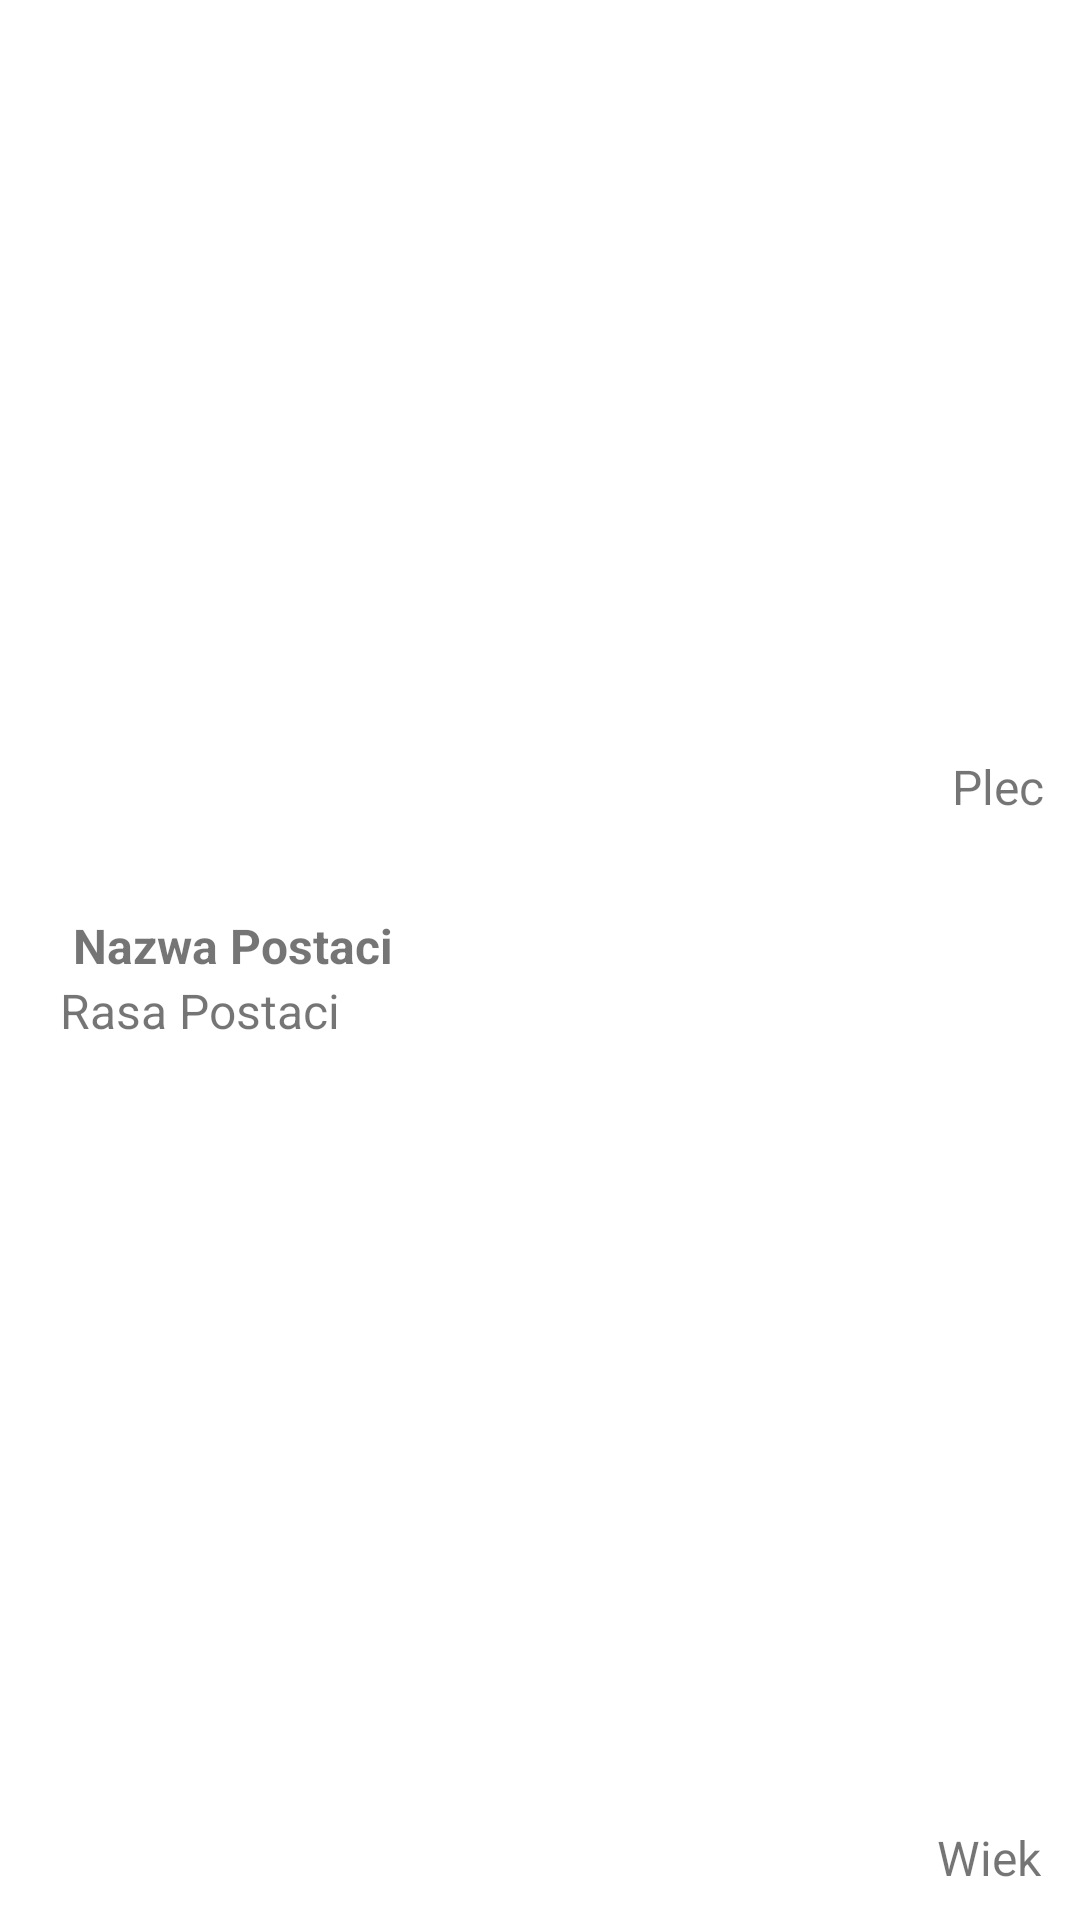

This screen was rendered from an Android layout file. Write that file and the resources it references.
<!-- AndroidManifest.xml: application theme Theme.ROLLapp -->
<!-- res/layout/postac_lista_przedmiotow.xml -->
<?xml version="1.0" encoding="utf-8"?>
<androidx.constraintlayout.widget.ConstraintLayout xmlns:android="http://schemas.android.com/apk/res/android"
    xmlns:app="http://schemas.android.com/apk/res-auto"
    android:layout_width="match_parent"
    android:paddingBottom="10dp"
    android:layout_height="wrap_content">

    <TextView
        android:id="@+id/postaclistaprzedmiotow_nazwa"
        android:layout_width="wrap_content"
        android:layout_height="wrap_content"
        android:layout_margin="24dp"
        android:fontFamily="sans-serif"
        android:text="Nazwa Postaci"
        android:textAlignment="center"
        android:textSize="16sp"
        android:textStyle="bold"
        app:layout_constraintBottom_toBottomOf="parent"
        app:layout_constraintEnd_toEndOf="parent"
        app:layout_constraintHorizontal_bias="0.0"
        app:layout_constraintStart_toStartOf="parent"
        app:layout_constraintTop_toTopOf="parent" />

    <TextView
        android:id="@+id/postaclistaprzedmiotow_rasa"
        android:layout_width="wrap_content"
        android:layout_height="wrap_content"
        android:fontFamily="sans-serif"
        android:text="Rasa Postaci"
        android:textSize="16sp"
        app:layout_constraintBottom_toBottomOf="parent"
        app:layout_constraintEnd_toEndOf="parent"
        app:layout_constraintHorizontal_bias="0.075"
        app:layout_constraintStart_toStartOf="parent"
        app:layout_constraintTop_toBottomOf="@+id/postaclistaprzedmiotow_nazwa"
        app:layout_constraintVertical_bias="0.0" />

    <TextView
        android:id="@+id/postaclistaprzedmiotow_plec"
        android:layout_width="wrap_content"
        android:layout_height="wrap_content"
        android:fontFamily="sans-serif"
        android:text="Plec"
        android:textSize="16sp"
        app:layout_constraintBottom_toBottomOf="parent"
        app:layout_constraintEnd_toEndOf="parent"
        app:layout_constraintHorizontal_bias="0.939"
        app:layout_constraintStart_toEndOf="@+id/postaclistaprzedmiotow_nazwa"
        app:layout_constraintTop_toTopOf="parent"
        app:layout_constraintVertical_bias="0.413" />

    <TextView
        android:id="@+id/postaclistaprzedmiotow_wiek"
        android:layout_width="wrap_content"
        android:layout_height="wrap_content"
        android:fontFamily="sans-serif"
        android:text="Wiek"
        android:textSize="16sp"
        app:layout_constraintBottom_toBottomOf="parent"
        app:layout_constraintEnd_toEndOf="parent"
        app:layout_constraintHorizontal_bias="0.938"
        app:layout_constraintStart_toEndOf="@+id/postaclistaprzedmiotow_rasa"
        app:layout_constraintTop_toBottomOf="@+id/postaclistaprzedmiotow_plec"
        app:layout_constraintVertical_bias="1.0" />
</androidx.constraintlayout.widget.ConstraintLayout>
<!-- resources referenced by this layout -->
<resources>
  <style name="Theme.ROLLapp" parent="Theme.MaterialComponents.DayNight.DarkActionBar">
          
          <item name="colorPrimary">#7F0000</item>
          <item name="colorPrimaryVariant">@color/purple_700</item>
          <item name="colorOnPrimary">#D5D6D6</item>
          
          <item name="colorSecondary">@color/teal_200</item>
          <item name="colorSecondaryVariant">@color/teal_700</item>
          <item name="colorOnSecondary">@color/black</item>
          
          <item name="android:statusBarColor">?attr/colorPrimaryVariant</item>
          
      </style>
  <!-- not gathered from this repository: default colours our renderer supplied (Android Studio template values) -->
  <color name="purple_700">#FF3700B3</color>
  <color name="teal_200">#FF03DAC5</color>
  <color name="teal_700">#FF018786</color>
  <color name="black">#FF000000</color>
</resources>
